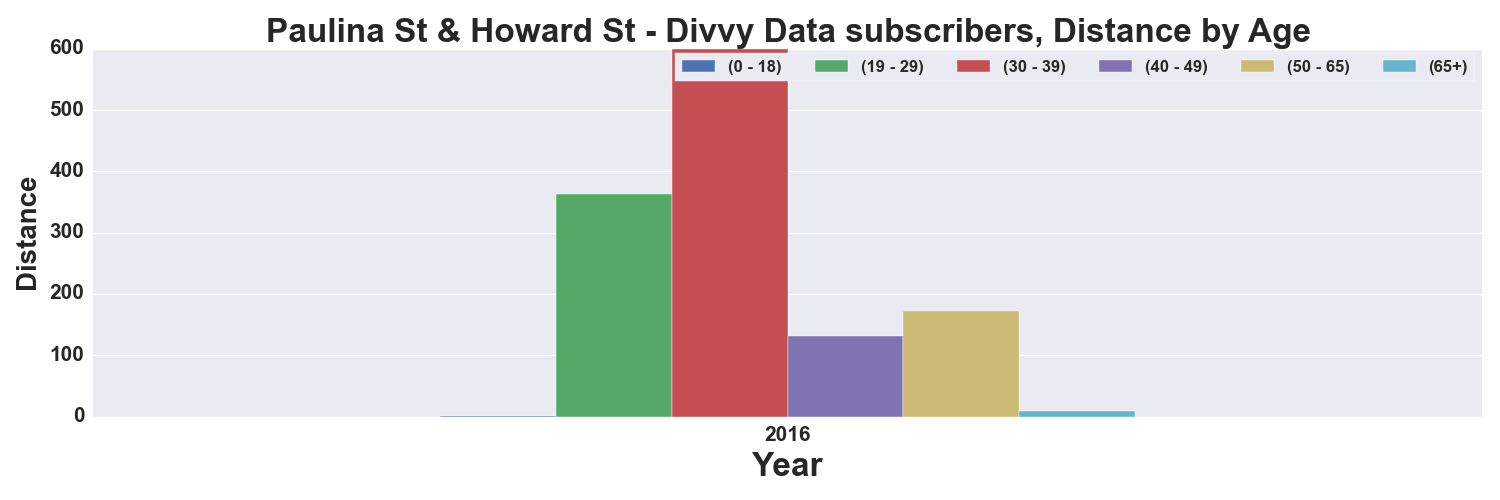

Values plotted in this chart, from the file beside it:
, START TIME YEAR, DISTANCE_Miles, DISTANCE_Miles, DISTANCE_Miles, DISTANCE_Miles, DISTANCE_Miles, DISTANCE_Miles
AGE_GROUP, , 0 - 18, 19 - 29, 30 - 39, 40 - 49, 50 - 65, 65+
0, 2016, 1.65, 363.7, 599.7, 131.6, 171.8, 9.098
